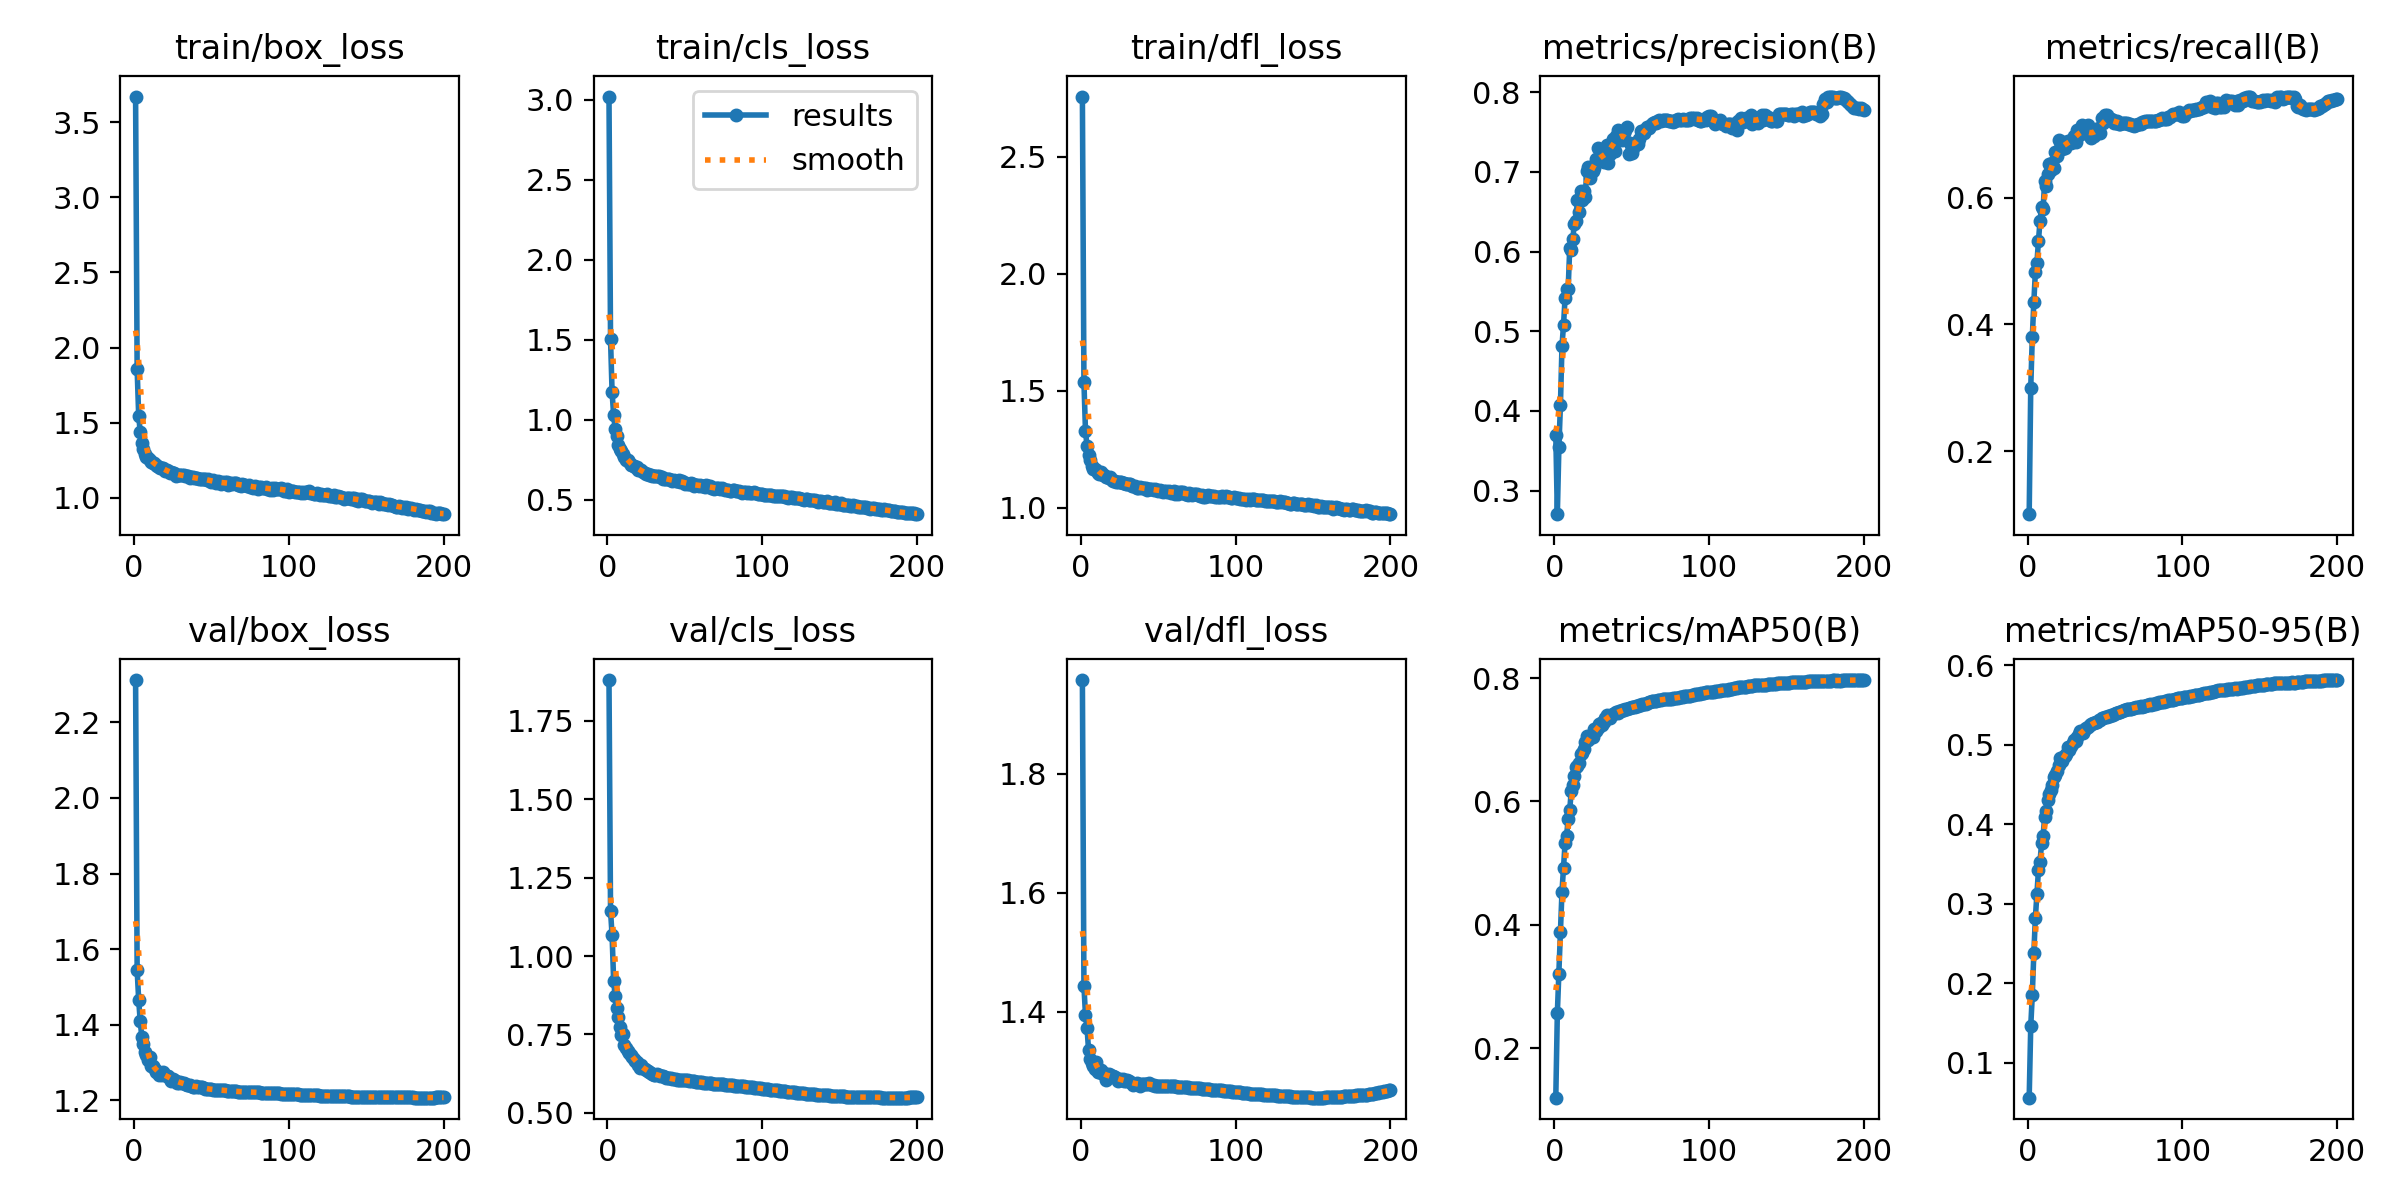

The file beside this chart, header and first rows:
epoch, time, train/box_loss, train/cls_loss, train/dfl_loss, metrics/precision(B), metrics/recall(B), metrics/mAP50(B), metrics/mAP50-95(B), val/box_loss, val/cls_loss, val/dfl_loss, lr/pg0, lr/pg1, lr/pg2
1, 156.9, 3.672, 3.019, 2.758, 0.3699, 0.1005, 0.1197, 0.05589, 2.312, 1.88, 1.958, 0.07003, 0.00333, 0.00333
2, 293.8, 1.855, 1.501, 1.537, 0.2703, 0.2998, 0.2565, 0.1456, 1.545, 1.144, 1.443, 0.03999, 0.006631, 0.006631
3, 421.3, 1.546, 1.173, 1.328, 0.3544, 0.3795, 0.3204, 0.1848, 1.466, 1.066, 1.394, 0.009928, 0.009898, 0.009898
4, 549.4, 1.436, 1.029, 1.264, 0.4075, 0.4349, 0.3887, 0.2378, 1.408, 0.9217, 1.373, 0.009851, 0.009851, 0.009851
5, 676.4, 1.361, 0.9401, 1.225, 0.4812, 0.4834, 0.4536, 0.2824, 1.368, 0.8718, 1.335, 0.009802, 0.009802, 0.009802
6, 801, 1.325, 0.8976, 1.203, 0.5082, 0.4974, 0.4927, 0.3118, 1.348, 0.8338, 1.321, 0.009753, 0.009753, 0.009753
7, 925.6, 1.292, 0.845, 1.18, 0.5417, 0.5322, 0.5327, 0.3426, 1.328, 0.8068, 1.314, 0.009703, 0.009703, 0.009703
8, 1049, 1.27, 0.8156, 1.166, 0.553, 0.5636, 0.5448, 0.3531, 1.32, 0.7722, 1.309, 0.009654, 0.009654, 0.009654
9, 1172, 1.264, 0.8017, 1.166, 0.5531, 0.5853, 0.5718, 0.3758, 1.306, 0.7487, 1.304, 0.009604, 0.009604, 0.009604
10, 1296, 1.249, 0.7867, 1.159, 0.6043, 0.5821, 0.5858, 0.3857, 1.313, 0.7511, 1.315, 0.009555, 0.009555, 0.009555
11, 1419, 1.239, 0.7699, 1.15, 0.6017, 0.6266, 0.6178, 0.4094, 1.29, 0.7169, 1.298, 0.009505, 0.009505, 0.009505
12, 1540, 1.231, 0.7477, 1.145, 0.6163, 0.6184, 0.6264, 0.4172, 1.29, 0.7072, 1.299, 0.009456, 0.009456, 0.009456
13, 1663, 1.232, 0.7511, 1.154, 0.6351, 0.6371, 0.641, 0.4304, 1.284, 0.6965, 1.302, 0.009406, 0.009406, 0.009406
14, 1785, 1.22, 0.7357, 1.139, 0.6385, 0.6533, 0.6553, 0.4381, 1.276, 0.6892, 1.296, 0.009357, 0.009357, 0.009357
15, 1907, 1.212, 0.7177, 1.139, 0.6653, 0.6438, 0.6568, 0.443, 1.277, 0.683, 1.296, 0.009307, 0.009307, 0.009307
16, 2030, 1.203, 0.7154, 1.132, 0.6498, 0.655, 0.6629, 0.4498, 1.266, 0.6791, 1.285, 0.009258, 0.009258, 0.009258
17, 2152, 1.198, 0.7117, 1.13, 0.6767, 0.6478, 0.6772, 0.4592, 1.27, 0.6716, 1.29, 0.009208, 0.009208, 0.009208
18, 2273, 1.198, 0.7045, 1.129, 0.6643, 0.6727, 0.6789, 0.4616, 1.268, 0.6663, 1.295, 0.009158, 0.009158, 0.009158
19, 2393, 1.197, 0.7037, 1.131, 0.6757, 0.6663, 0.6858, 0.4668, 1.274, 0.6613, 1.294, 0.009109, 0.009109, 0.009109
20, 2518, 1.18, 0.6875, 1.117, 0.6687, 0.6913, 0.6965, 0.4744, 1.268, 0.6534, 1.291, 0.009059, 0.009059, 0.009059
21, 2642, 1.181, 0.6841, 1.116, 0.7006, 0.6789, 0.7057, 0.4837, 1.265, 0.6438, 1.291, 0.00901, 0.00901, 0.00901
22, 2761, 1.175, 0.6844, 1.116, 0.7067, 0.6772, 0.7, 0.4798, 1.264, 0.6511, 1.29, 0.00896, 0.00896, 0.00896
23, 2880, 1.166, 0.672, 1.111, 0.6924, 0.6876, 0.7062, 0.4852, 1.257, 0.6439, 1.289, 0.008911, 0.008911, 0.008911
24, 3001, 1.169, 0.6697, 1.11, 0.706, 0.6788, 0.7065, 0.4858, 1.252, 0.6389, 1.283, 0.008861, 0.008861, 0.008861
25, 3121, 1.163, 0.6625, 1.109, 0.7011, 0.684, 0.7052, 0.4883, 1.257, 0.6379, 1.287, 0.008812, 0.008812, 0.008812
26, 3243, 1.164, 0.6609, 1.109, 0.7051, 0.6894, 0.7171, 0.4969, 1.254, 0.6342, 1.284, 0.008762, 0.008762, 0.008762
27, 3364, 1.146, 0.655, 1.103, 0.7167, 0.6899, 0.7136, 0.4929, 1.25, 0.6295, 1.286, 0.008713, 0.008713, 0.008713
28, 3486, 1.154, 0.6543, 1.105, 0.7299, 0.6862, 0.7197, 0.4986, 1.247, 0.628, 1.284, 0.008663, 0.008663, 0.008663
29, 3609, 1.151, 0.651, 1.101, 0.7159, 0.6894, 0.7262, 0.5027, 1.245, 0.6247, 1.283, 0.008614, 0.008614, 0.008614
30, 3732, 1.148, 0.6453, 1.101, 0.7181, 0.697, 0.7278, 0.5063, 1.249, 0.6212, 1.285, 0.008564, 0.008564, 0.008564
31, 3854, 1.15, 0.6456, 1.103, 0.722, 0.6885, 0.7248, 0.5046, 1.246, 0.6215, 1.284, 0.008515, 0.008515, 0.008515
32, 3976, 1.15, 0.6471, 1.102, 0.7126, 0.7073, 0.7295, 0.5095, 1.244, 0.6242, 1.282, 0.008466, 0.008466, 0.008466
33, 4099, 1.143, 0.6451, 1.094, 0.7225, 0.6996, 0.7351, 0.5141, 1.243, 0.6193, 1.28, 0.008416, 0.008416, 0.008416
34, 4223, 1.145, 0.6429, 1.092, 0.7336, 0.7042, 0.7395, 0.5179, 1.241, 0.6172, 1.277, 0.008367, 0.008367, 0.008367
35, 4343, 1.146, 0.6403, 1.093, 0.7118, 0.7143, 0.7369, 0.516, 1.24, 0.6168, 1.278, 0.008317, 0.008317, 0.008317
36, 4466, 1.13, 0.6308, 1.084, 0.7231, 0.7065, 0.7353, 0.5147, 1.241, 0.6174, 1.281, 0.008268, 0.008268, 0.008268
37, 4589, 1.134, 0.6294, 1.084, 0.7357, 0.7025, 0.7408, 0.5194, 1.238, 0.6133, 1.277, 0.008218, 0.008218, 0.008218
38, 4714, 1.137, 0.6301, 1.088, 0.7415, 0.7021, 0.7415, 0.5209, 1.234, 0.6112, 1.276, 0.008169, 0.008169, 0.008169
39, 4839, 1.129, 0.6281, 1.082, 0.7266, 0.7143, 0.7432, 0.5228, 1.236, 0.6103, 1.278, 0.008119, 0.008119, 0.008119
40, 4960, 1.13, 0.6295, 1.084, 0.7452, 0.698, 0.7443, 0.5256, 1.237, 0.6101, 1.278, 0.00807, 0.00807, 0.00807
41, 5086, 1.129, 0.6241, 1.083, 0.7526, 0.6939, 0.743, 0.5258, 1.236, 0.6102, 1.278, 0.00802, 0.00802, 0.00802
42, 5209, 1.124, 0.6174, 1.083, 0.7455, 0.7002, 0.7463, 0.5274, 1.235, 0.6086, 1.279, 0.007971, 0.007971, 0.007971
43, 5334, 1.124, 0.6219, 1.077, 0.7498, 0.698, 0.7469, 0.5278, 1.234, 0.6071, 1.279, 0.007921, 0.007921, 0.007921
44, 5456, 1.123, 0.6155, 1.079, 0.7397, 0.7087, 0.7481, 0.5284, 1.234, 0.6067, 1.28, 0.007872, 0.007872, 0.007872
45, 5576, 1.123, 0.6153, 1.081, 0.7489, 0.7087, 0.7487, 0.529, 1.232, 0.6055, 1.278, 0.007822, 0.007822, 0.007822
46, 5698, 1.122, 0.6211, 1.08, 0.7533, 0.7032, 0.75, 0.5309, 1.231, 0.6046, 1.277, 0.007772, 0.007772, 0.007772
47, 5818, 1.118, 0.6129, 1.074, 0.7563, 0.7025, 0.7503, 0.5317, 1.231, 0.6041, 1.276, 0.007723, 0.007723, 0.007723
48, 5940, 1.126, 0.615, 1.081, 0.7228, 0.7251, 0.7511, 0.5335, 1.23, 0.6039, 1.275, 0.007673, 0.007673, 0.007673
49, 6061, 1.113, 0.6078, 1.074, 0.7361, 0.7177, 0.7519, 0.5341, 1.229, 0.604, 1.276, 0.007624, 0.007624, 0.007624
50, 6180, 1.102, 0.5985, 1.071, 0.7236, 0.731, 0.7531, 0.5345, 1.229, 0.6038, 1.275, 0.007574, 0.007574, 0.007574
51, 6304, 1.116, 0.6059, 1.077, 0.73, 0.7308, 0.7535, 0.5354, 1.228, 0.6031, 1.275, 0.007525, 0.007525, 0.007525
52, 6424, 1.106, 0.6009, 1.071, 0.7362, 0.7238, 0.7538, 0.5359, 1.228, 0.6032, 1.275, 0.007476, 0.007476, 0.007476
53, 6544, 1.1, 0.5972, 1.067, 0.7358, 0.7233, 0.754, 0.5367, 1.227, 0.6026, 1.274, 0.007426, 0.007426, 0.007426
54, 6667, 1.108, 0.6019, 1.072, 0.7346, 0.7249, 0.7551, 0.5377, 1.227, 0.6018, 1.275, 0.007377, 0.007377, 0.007377
55, 6786, 1.101, 0.5958, 1.071, 0.7409, 0.7225, 0.7557, 0.5381, 1.227, 0.6015, 1.275, 0.007327, 0.007327, 0.007327
56, 6906, 1.094, 0.5879, 1.066, 0.7511, 0.7172, 0.7565, 0.5387, 1.227, 0.6002, 1.275, 0.007278, 0.007278, 0.007278
57, 7025, 1.105, 0.5922, 1.071, 0.7511, 0.7182, 0.7573, 0.5394, 1.227, 0.5997, 1.275, 0.007228, 0.007228, 0.007228
58, 7147, 1.095, 0.5908, 1.063, 0.7496, 0.7207, 0.7578, 0.5406, 1.226, 0.5988, 1.275, 0.007178, 0.007178, 0.007178
59, 7270, 1.105, 0.5874, 1.068, 0.7539, 0.7163, 0.7588, 0.5411, 1.226, 0.5983, 1.275, 0.007129, 0.007129, 0.007129
60, 7391, 1.101, 0.595, 1.071, 0.7567, 0.716, 0.7598, 0.5418, 1.225, 0.5974, 1.274, 0.007079, 0.007079, 0.007079
... 140 more rows
